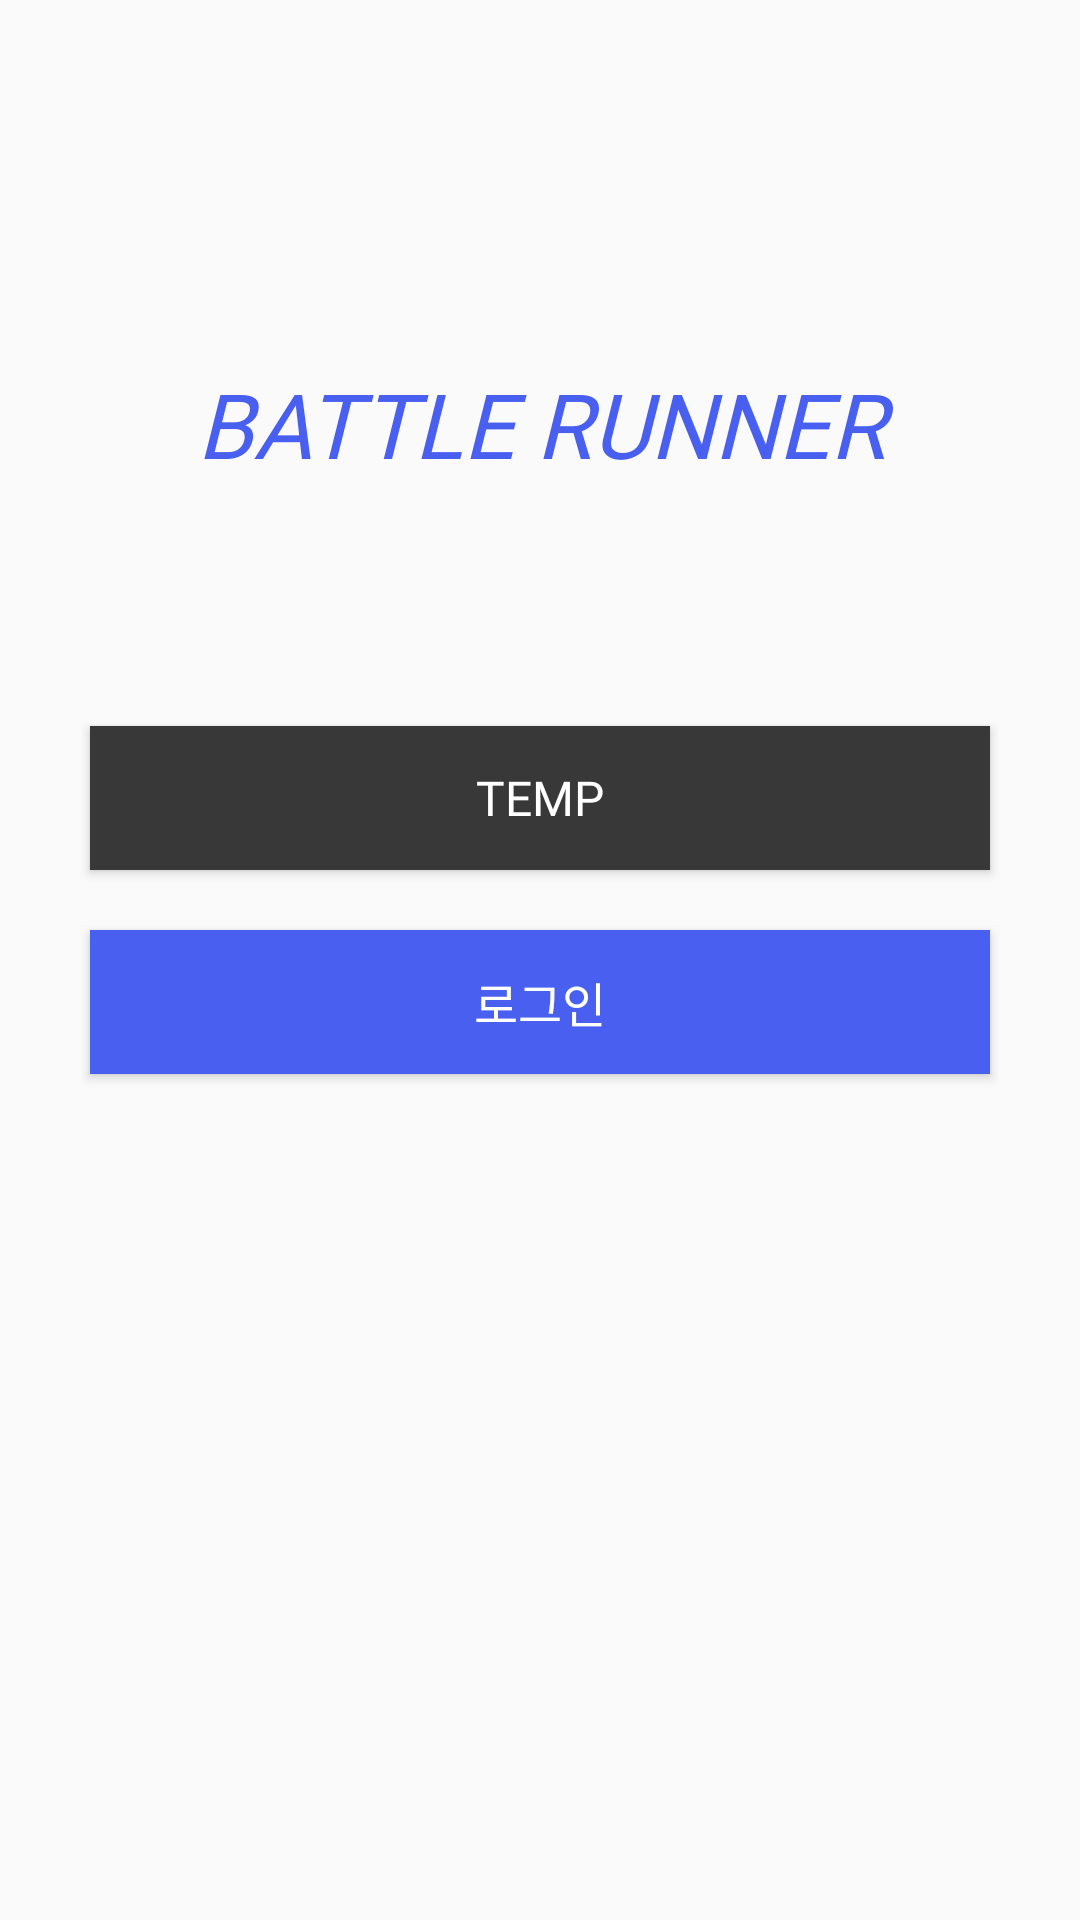

Write the Android layout XML for this screen, with the resource values it uses.
<!-- AndroidManifest.xml: application theme Theme.BattleRunner -->
<!-- res/layout/activity_login.xml -->
<?xml version="1.0" encoding="utf-8"?>
<LinearLayout xmlns:android="http://schemas.android.com/apk/res/android"
    android:layout_width="match_parent"
    android:layout_height="match_parent"
    android:gravity="center"
    android:orientation="vertical"
    android:backgroundTint="@color/white">

        <Space
            android:layout_width="match_parent"
            android:layout_height="0dp"
            android:layout_weight="1.5"/>

        <TextView
            android:id="@+id/logo_text"
            android:layout_width="match_parent"
            android:layout_height="wrap_content"
            android:text="@string/app_name"
            android:textStyle="italic"
            android:textSize="30sp"
            android:textColor="@color/blue0"
            android:layout_gravity="center"
            android:gravity="center"
            android:fontFamily="@font/pretendard_extrabold"
            android:layout_weight="0"/>

        <Space
            android:layout_width="match_parent"
            android:layout_height="0dp"
            android:layout_weight="1"/>

        <Button
            android:id="@+id/temp_btn"
            android:layout_width="300dp"
            android:layout_height="48dp"
            android:background="@color/grey_dark2"
            android:text="@string/login_temp"
            android:fontFamily="@font/pretendard_medium"
            android:textSize="16sp"
            android:textColor="@color/white"/>

        <Space
            android:layout_width="match_parent"
            android:layout_height="20dp"
            android:layout_weight="0"/>

        <Button
            android:id="@+id/login_btn"
            android:layout_width="300dp"
            android:layout_height="48dp"
            android:background="@color/blue0"
            android:text="@string/login_login"
            android:fontFamily="@font/pretendard_medium"
            android:textSize="16sp"
            android:textColor="@color/white"/>

        <Space
            android:layout_width="match_parent"
            android:layout_height="20dp"
            android:layout_weight="0"/>

        <ImageButton
            android:id="@+id/kakao_login_btn"
            android:layout_width="wrap_content"
            android:layout_height="48dp"
            android:backgroundTint="@color/white"
            android:contentDescription="@string/icon"
            android:src="@drawable/login_kakao"
            android:layout_weight="0"
            android:padding="0dp">
        </ImageButton>

        <Space
            android:layout_width="match_parent"
            android:layout_height="20dp"
            android:layout_weight="0"/>

        <ImageButton
            android:id="@+id/google_login_btn"
            android:layout_width="wrap_content"
            android:layout_height="48dp"

            android:contentDescription="@string/icon"
            android:src="@drawable/login_google"
            android:layout_weight="0"
            android:padding="0dp">
        </ImageButton>

        <Space
            android:layout_width="match_parent"
            android:layout_height="0dp"
            android:layout_weight="1.8"/>

</LinearLayout>
<!-- resources referenced by this layout -->
<resources>
  <color name="blue0">#485ff0</color>
  <color name="grey_dark2">#383838</color>
  <color name="white">#FFFFFFFF</color>
  <!-- drawable login_google (drawable) -->
  <?xml version="1.0" encoding="utf-8"?>
  <layer-list xmlns:android="http://schemas.android.com/apk/res/android">
      <item
          android:drawable="@drawable/google_login_image"
          android:width="300dp"
          android:height="45dp">
      </item>
  </layer-list>
  <!-- drawable login_kakao (drawable) -->
  <?xml version="1.0" encoding="utf-8"?>
  <layer-list xmlns:android="http://schemas.android.com/apk/res/android">
      <item
          android:drawable="@drawable/kakao_login_large_wide"
          android:width="300dp"
          android:height="45dp">
      </item>
  </layer-list>
  <string name="app_name">BATTLE RUNNER</string>
  <string name="icon">logo icon</string>
  <string name="login_login">로그인</string>
  <string name="login_temp">temp</string>
  <style name="Theme.BattleRunner" parent="Theme.AppCompat.DayNight.DarkActionBar">
          
          <item name="colorPrimary">@color/blue0</item>
          <item name="colorPrimaryVariant">@color/purple_700</item>
          <item name="colorOnPrimary">@color/white</item>
          
          <item name="colorSecondary">@color/teal_200</item>
          <item name="colorSecondaryVariant">@color/teal_700</item>
          <item name="colorOnSecondary">@color/black</item>
          
  
          
          <item name="windowNoTitle">true</item>
          
          <item name="android:windowDrawsSystemBarBackgrounds">true</item>
          <item name="windowActionBar">false</item>
          <item name="android:windowLightStatusBar">true</item>
  
  
      </style>
  <color name="purple_700">#FF3700B3</color>
  <color name="teal_200">#FF03DAC5</color>
  <color name="teal_700">#FF018786</color>
  <color name="black">#FF000000</color>
</resources>
